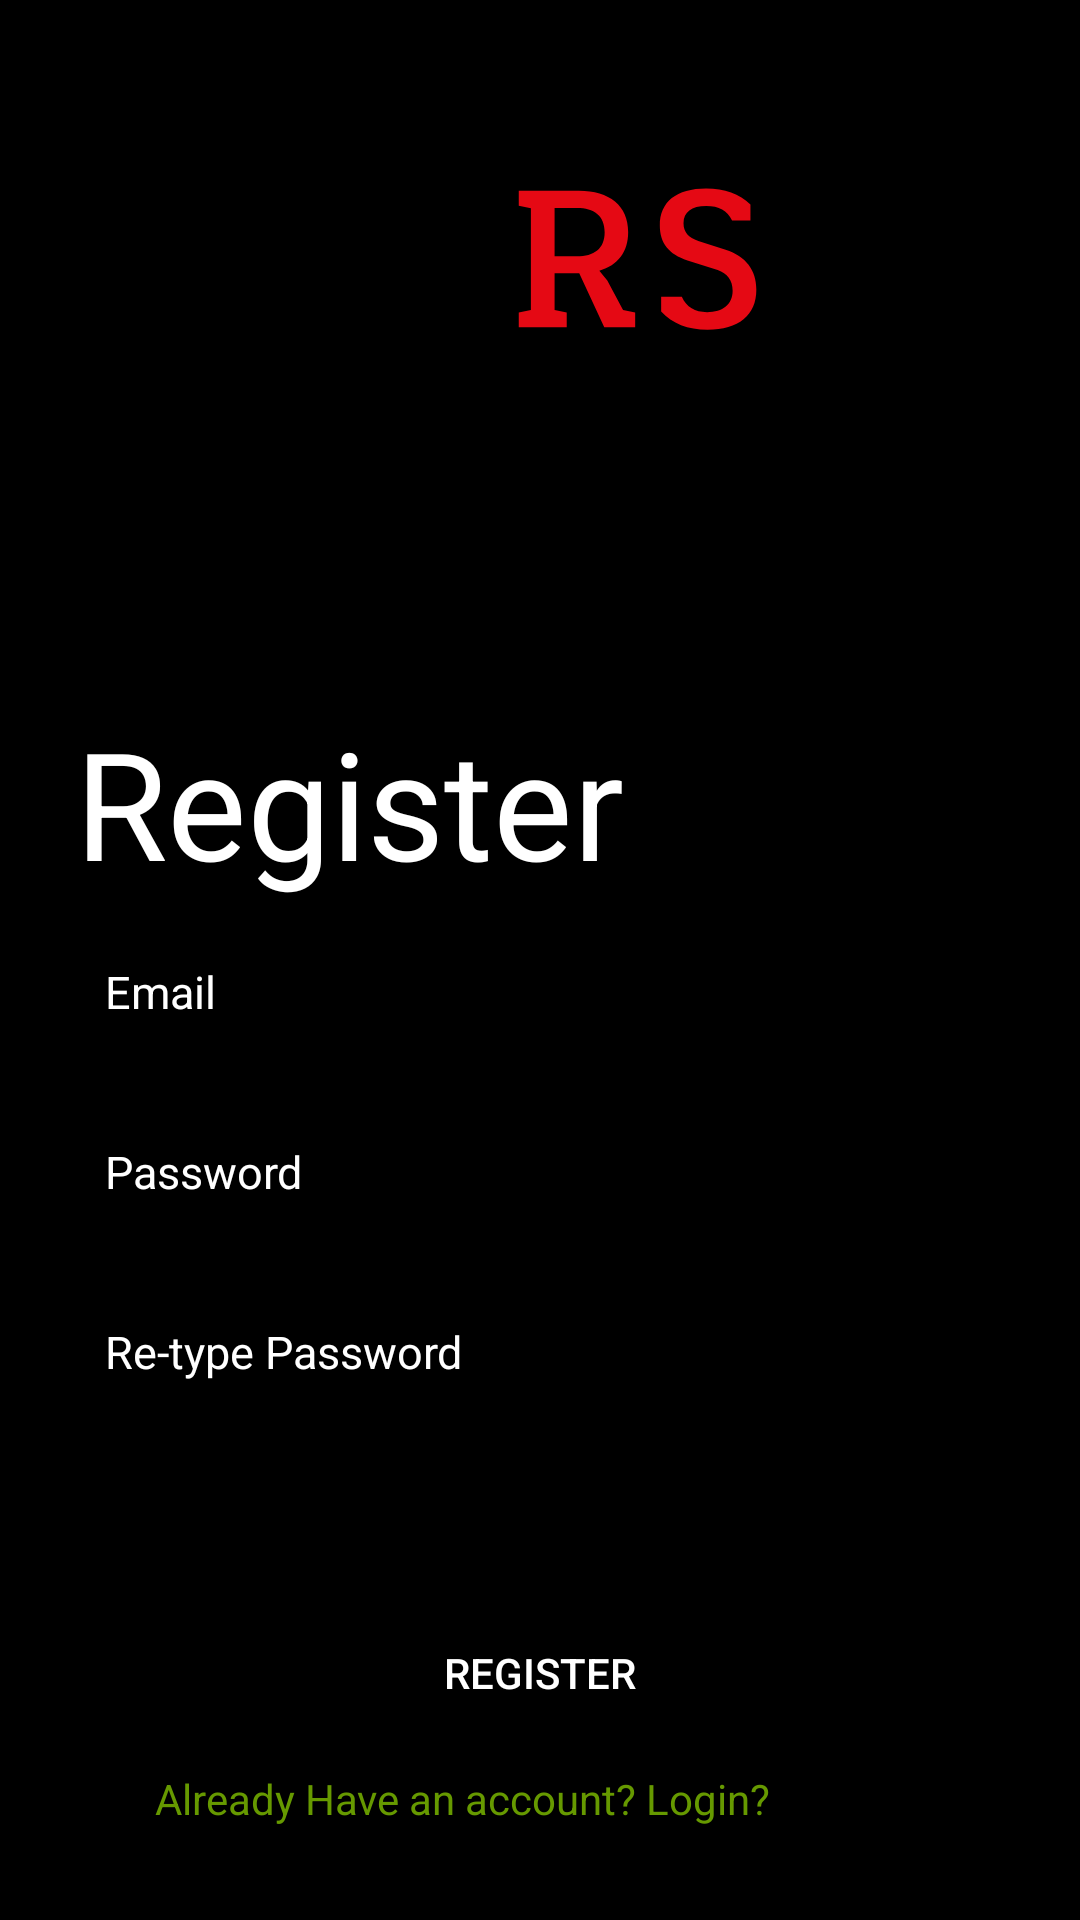

Write the Android layout XML for this screen, with the resource values it uses.
<!-- AndroidManifest.xml: application theme AppTheme -->
<!-- res/layout/activity_register.xml -->
<?xml version="1.0" encoding="utf-8"?>
<LinearLayout xmlns:android="http://schemas.android.com/apk/res/android"
    xmlns:tools="http://schemas.android.com/tools"
    android:layout_width="match_parent"
    android:layout_height="match_parent"
    xmlns:app="http://schemas.android.com/apk/res-auto"
    android:orientation="vertical"
    android:background="@color/black"
    tools:context=".RegisterActivity">

    <ImageView
        android:id="@+id/imageView2"
        android:layout_width="411dp"
        android:layout_height="158dp"
        android:layout_marginLeft="8dp"
        android:layout_marginTop="8dp"
        android:layout_marginRight="8dp"
        android:layout_marginBottom="8dp"
        app:layout_constraintBottom_toBottomOf="parent"
        app:layout_constraintHorizontal_bias="0.333"
        app:layout_constraintLeft_toLeftOf="parent"
        app:layout_constraintRight_toRightOf="parent"
        app:layout_constraintTop_toTopOf="parent"
        app:layout_constraintVertical_bias="0.0"
        android:src="@drawable/logo" />

    <TextView
        android:id="@+id/tv_logo"
        android:layout_width="wrap_content"
        android:layout_height="wrap_content"
        android:layout_marginStart="25dp"
        android:layout_marginLeft="25dp"
        android:layout_marginTop="60dp"
        android:layout_marginBottom="5dp"
        android:gravity="center_horizontal"
        android:text="@string/register"
        android:textAlignment="center"
        android:textColor="@color/white"
        android:textSize="50sp" />

    <EditText
        android:id="@+id/username2"
        android:layout_width="match_parent"
        android:layout_height="50dp"
        android:layout_marginLeft="20dp"
        android:layout_marginRight="20dp"
        android:layout_marginBottom="10dp"
        android:background="@drawable/et_custom"
        android:hint="@string/e_mail"
        android:inputType="textEmailAddress"
        android:padding="15dp"
        android:textColor="@color/white"
        android:textColorHint="@color/white"
        android:textSize="15sp" />

    <EditText
        android:id="@+id/Password2"
        android:layout_width="match_parent"
        android:layout_height="50dp"
        android:layout_marginLeft="20dp"
        android:layout_marginRight="20dp"
        android:layout_marginBottom="10dp"
        android:background="@drawable/et_custom"
        android:hint="@string/password"
        android:inputType="textPassword"
        android:padding="15dp"
        android:textColor="@color/white"
        android:textColorHint="@color/white"
        android:textSize="15sp" />

    <EditText
        android:id="@+id/pass2"
        android:layout_width="match_parent"
        android:layout_height="50dp"
        android:layout_marginLeft="20dp"
        android:layout_marginRight="20dp"
        android:background="@drawable/et_custom"
        android:hint="@string/re_type_password"
        android:inputType="textPassword"
        android:padding="15dp"
        android:textColor="@color/white"
        android:textColorHint="#FFFFFF"
        android:textSize="15sp" />

    <RelativeLayout
        android:layout_width="match_parent"
        android:layout_height="0dp"
        android:layout_weight="1">

        <Button
            android:id="@+id/submit_btn"
            android:layout_width="match_parent"
            android:layout_height="wrap_content"
            android:layout_centerInParent="true"
            android:layout_marginLeft="20dp"
            android:layout_marginRight="20dp"
            android:layout_marginBottom="30dp"
            android:background="@drawable/btn_custom"
            android:text="@string/register"
            android:textColor="@android:color/white" />

        <TextView
            android:id="@+id/Already_link"
            android:layout_width="wrap_content"
            android:layout_height="wrap_content"
            android:layout_alignParentEnd="true"
            android:layout_alignParentRight="true"
            android:layout_alignParentBottom="true"
            android:layout_marginLeft="8dp"
            android:layout_marginEnd="103dp"
            android:layout_marginRight="103dp"
            android:layout_marginBottom="31dp"
            android:text="Already Have an account? Login?"
            android:textColor="@android:color/holo_green_dark"
            app:layout_constraintBottom_toBottomOf="parent"
            app:layout_constraintHorizontal_bias="0.425"
            app:layout_constraintLeft_toLeftOf="parent"
            app:layout_constraintRight_toRightOf="parent"
            app:layout_constraintTop_toTopOf="parent"
            app:layout_constraintVertical_bias="0.985" />

    </RelativeLayout>

</LinearLayout>
<!-- resources referenced by this layout -->
<resources>
  <!-- drawable logo (drawable) -->
  <vector xmlns:android="http://schemas.android.com/apk/res/android"
      android:width="375dp"
      android:height="375dp"
      android:viewportWidth="375"
      android:viewportHeight="375">
    <path
        android:pathData="M-37.5,-37.5H412.5V412.5H-37.5z"
        android:fillColor="#FFF"/>
    <path
        android:pathData="M-37.5,-37.5H412.5V412.5H-37.5z"
        android:fillColor="#FFF"/>
    <path
        android:fillColor="#FF000000"
        android:pathData="M-37.5,-37.5H412.5V412.5H-37.5z"/>
    <path
        android:pathData="M90.793,228.301L90.793,240L128.742,240L128.742,228.301L119.14,226.199L119.14,197.25L138.64,197.25L158.441,240L182.89,240L182.89,228.301L173.293,226.199L160.844,202.949L154.543,195.148C169.39,190.801 177.344,180.148 177.344,164.699C177.344,143.852 162.64,132 138.344,132L90.793,132L90.793,143.699L100.39,145.801L100.39,226.199ZM136.844,183.75L119.14,183.75L119.14,145.5L136.844,145.5C150.344,145.5 158.742,151.648 158.742,164.699C158.742,177.75 150.344,183.75 136.844,183.75ZM136.844,183.75"
        android:fillColor="#E50914"/>
    <path
        android:pathData="M240.193,241.801C264.79,241.801 278.744,230.25 278.744,210.148C278.744,194.699 270.494,183.898 254.443,178.648L232.841,171.602C225.04,169.199 221.142,164.551 221.142,157.648C221.142,148.801 227.443,144 239.142,144C249.193,144 255.79,147.602 259.54,155.551L274.091,155.551L274.091,142.801C265.392,134.398 253.693,130.199 238.994,130.199C215.591,130.199 202.392,140.699 202.392,159.449C202.392,173.398 209.443,182.25 224.29,187.051L248.142,194.699C255.79,197.25 259.994,202.949 259.994,211.051C259.994,221.699 252.341,228 239.744,228C230.142,228 223.54,224.102 219.79,215.852L203.443,215.852L203.443,227.398C212.29,237 224.443,241.801 240.193,241.801ZM240.193,241.801"
        android:fillColor="#E50914"/>
  </vector>
  <string name="e_mail">Email</string>
  <string name="password">Password</string>
  <string name="re_type_password">Re-type Password</string>
  <string name="register">Register</string>
  <style name="AppTheme" parent="Theme.AppCompat.Light.DarkActionBar">
          
          <item name="colorPrimary">@color/black</item>
          <item name="colorPrimaryDark">@color/black</item>
          <item name="colorAccent">@color/colorAccent</item>
      </style>
  <!-- not gathered from this repository: default colours our renderer supplied (Android Studio template values) -->
  <color name="black">#FF000000</color>
  <color name="white">#FFFFFFFF</color>
  <color name="colorAccent">#FF03DAC5</color>
</resources>
